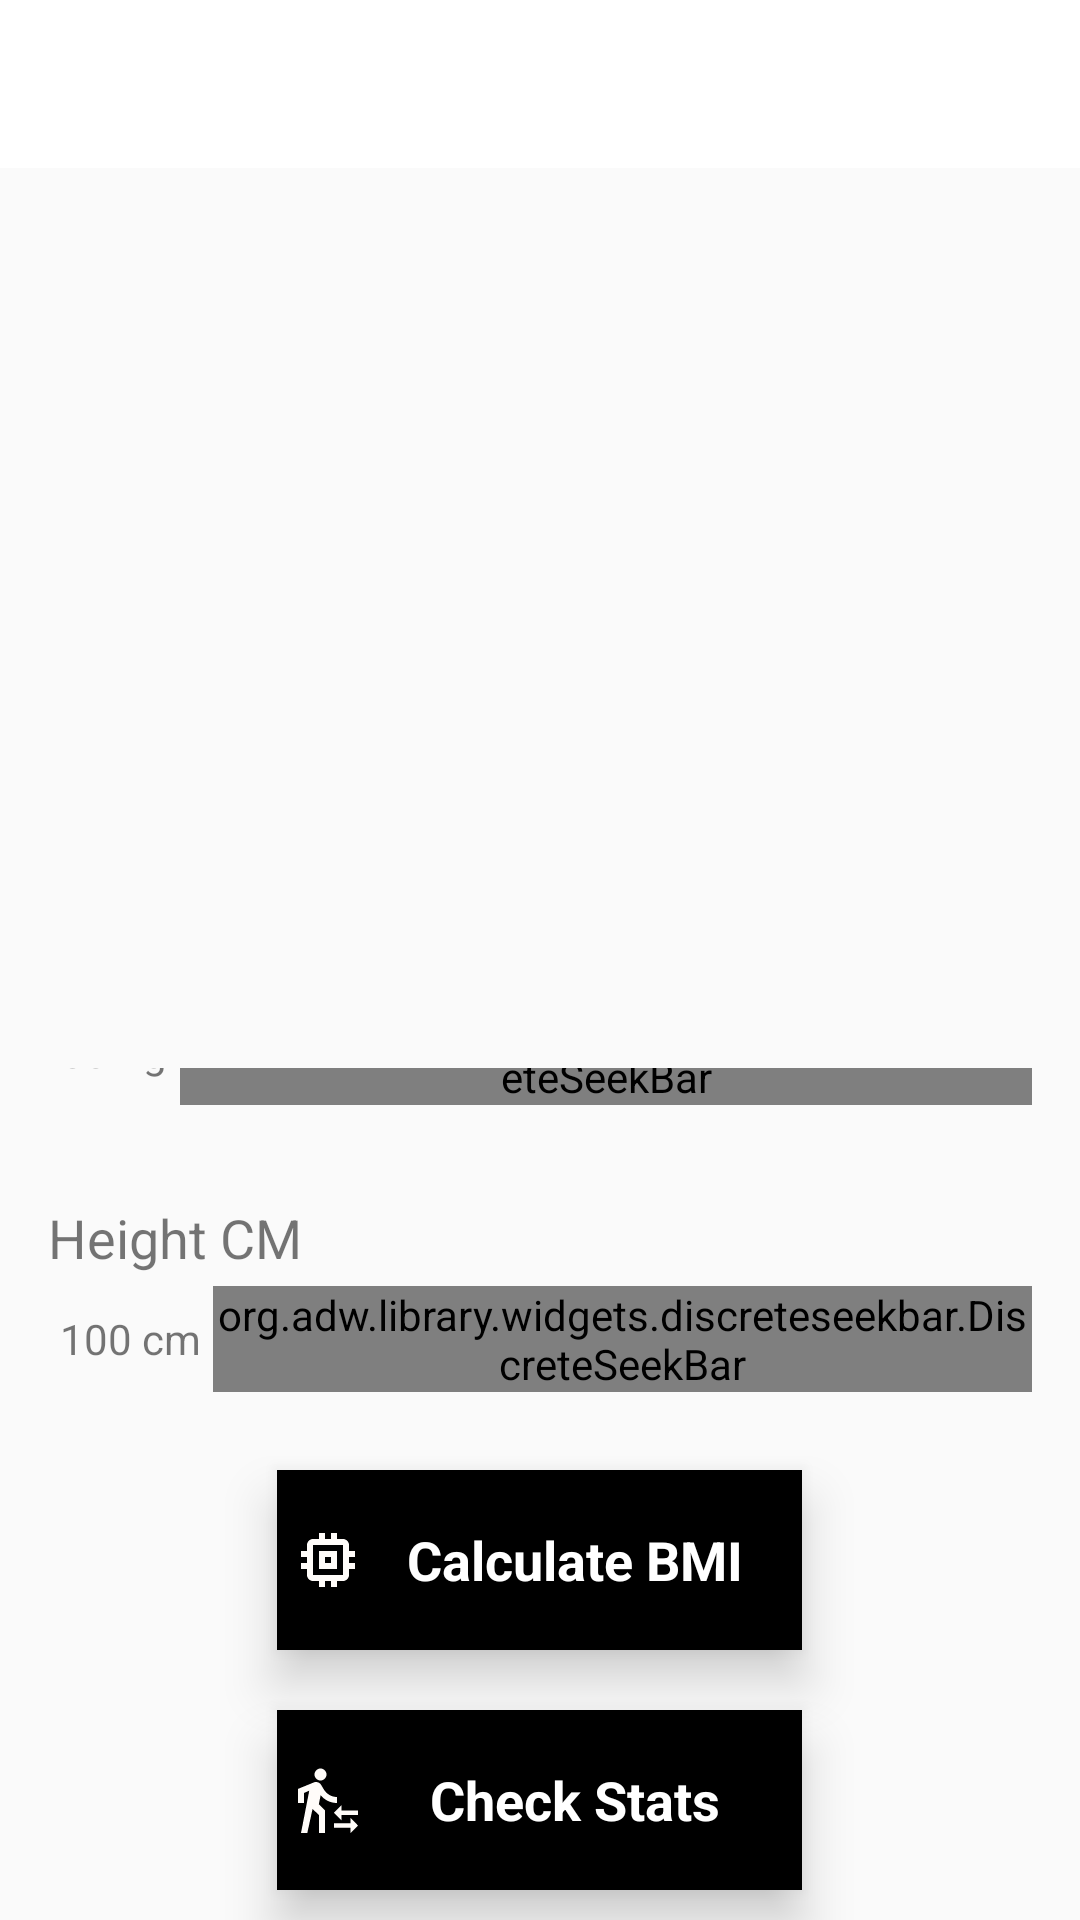

Here is an Android app screen rendered from its layout file. Give the layout XML and the strings, colors and styles it references.
<!-- AndroidManifest.xml: application theme AppTheme -->
<!-- res/layout/activity_bmi_calculator.xml -->
<?xml version="1.0" encoding="utf-8"?>
<LinearLayout xmlns:android="http://schemas.android.com/apk/res/android"
    xmlns:app="http://schemas.android.com/apk/res-auto"
    xmlns:tools="http://schemas.android.com/tools"
    android:layout_width="match_parent"
    android:layout_height="match_parent"
    android:orientation="vertical">

    <androidx.appcompat.widget.Toolbar
        android:id="@+id/toolbar_exercise_bmi"
        android:layout_width="match_parent"
        android:layout_height="?android:attr/actionBarSize"
        android:background="#FFFFFF"
        android:theme="@style/ToolBarTheme"
        />

    <LinearLayout
        android:layout_width="match_parent"
        android:layout_height="wrap_content"
        android:gravity="center"
        android:orientation="vertical"
        android:padding="16dp">

        <TextView
            android:id="@+id/tvBMI"
            android:layout_width="120dp"
            android:layout_height="120dp"
            android:gravity="center"
            android:textSize="25dp"
            tools:text="22.4" />

        <TextView
            android:id="@+id/tvResult"
            android:layout_width="212dp"
            android:layout_height="148dp"
            android:padding="8dp"
            android:gravity="center"
            android:shadowDx="4"
            android:shadowDy="4"
            android:textSize="18sp"
            android:textStyle="bold" />

    </LinearLayout>

    <LinearLayout
        android:layout_width="match_parent"
        android:layout_height="match_parent"
        android:gravity="bottom"
        android:orientation="vertical">

        <LinearLayout
            android:layout_width="match_parent"
            android:layout_height="wrap_content"
            android:orientation="vertical"
            android:padding="16dp">

            <TextView
                android:shadowDx="4"
                android:shadowDy="4"
                android:layout_width="wrap_content"
                android:layout_height="wrap_content"
                android:paddingBottom="4dp"
                android:text="Weight KG"
                android:textSize="18sp" />

            <LinearLayout
                android:layout_width="match_parent"
                android:layout_height="wrap_content"
                android:gravity="center"
                android:orientation="horizontal">

                <TextView
                    android:id="@+id/tvWeight"
                    android:layout_width="wrap_content"
                    android:layout_height="wrap_content"
                    android:padding="4dp"
                    android:text="50 Kg"
                    android:textSize="14sp" />

                <org.adw.library.widgets.discreteseekbar.DiscreteSeekBar
                    android:id="@+id/sbWeight"
                    android:layout_width="match_parent"
                    android:layout_height="wrap_content"
                    app:dsb_indicatorColor="@color/colorAccent"
                    app:dsb_max="100"
                    app:dsb_min="0"
                    app:dsb_progressColor="@color/colorAccent"
                    app:dsb_rippleColor="@color/colorAccent"
                    app:dsb_trackColor="@color/colorAccent"
                    app:dsb_trackHeight="4dp"
                    app:dsb_value="50" />

            </LinearLayout>
        </LinearLayout>

        <LinearLayout
            android:layout_width="match_parent"
            android:layout_height="wrap_content"
            android:orientation="vertical"
            android:padding="16dp">

            <TextView
                android:shadowDx="4"
                android:shadowDy="4"
                android:layout_width="wrap_content"
                android:layout_height="wrap_content"
                android:paddingBottom="4dp"
                android:text="Height CM"
                android:textSize="18sp" />

            <LinearLayout
                android:layout_width="match_parent"
                android:layout_height="wrap_content"
                android:gravity="center"
                android:orientation="horizontal">

                <TextView
                    android:id="@+id/tvHeight"
                    android:layout_width="wrap_content"
                    android:layout_height="wrap_content"
                    android:padding="4dp"
                    android:text="100 cm"
                    android:textSize="14sp" />

                <org.adw.library.widgets.discreteseekbar.DiscreteSeekBar
                    android:id="@+id/sbHeight"
                    android:layout_width="match_parent"
                    android:layout_height="wrap_content"
                    app:dsb_indicatorColor="@color/colorAccent"
                    app:dsb_max="300"
                    app:dsb_min="0"
                    app:dsb_progressColor="@color/colorAccent"
                    app:dsb_rippleColor="@color/colorAccent"
                    app:dsb_trackColor="@color/colorAccent"
                    app:dsb_trackHeight="4dp"
                    app:dsb_value="100" />

            </LinearLayout>
        </LinearLayout>
        <TextView
            android:id="@+id/calculateBMInow"
            android:layout_width="175dp"
            android:layout_height="60dp"
            android:layout_gravity="center_horizontal"
            android:layout_margin="10dp"
            android:layout_marginBottom="60dp"
            android:background="@color/colorAccent"
            android:drawableStart="@drawable/ic_calculate_bmi"
            android:elevation="10dp"
            android:gravity="center"
            android:padding="5dp"
            android:text="Calculate BMI"
            android:textColor="@android:color/white"
            android:textSize="18sp"
            android:textStyle="bold" />
        <TextView
            android:id="@+id/checkStats"
            android:layout_width="175dp"
            android:layout_height="60dp"
            android:layout_gravity="center_horizontal"
            android:layout_margin="10dp"
            android:layout_marginBottom="60dp"
            android:background="@color/colorAccent"
            android:drawableStart="@drawable/ic_check_stats"
            android:elevation="10dp"
            android:gravity="center"
            android:padding="5dp"
            android:text="Check Stats"
            android:textColor="@android:color/white"
            android:textSize="18sp"
            android:textStyle="bold" />
    </LinearLayout>
</LinearLayout>
<!-- resources referenced by this layout -->
<resources>
  <color name="colorAccent">#000000</color>
  <!-- drawable ic_calculate_bmi (drawable) -->
  <vector android:height="24dp" android:tint="#FFFCF9"
      android:viewportHeight="24" android:viewportWidth="24"
      android:width="24dp" xmlns:android="http://schemas.android.com/apk/res/android">
      <path android:fillColor="@android:color/white" android:pathData="M15,9L9,9v6h6L15,9zM13,13h-2v-2h2v2zM21,11L21,9h-2L19,7c0,-1.1 -0.9,-2 -2,-2h-2L15,3h-2v2h-2L11,3L9,3v2L7,5c-1.1,0 -2,0.9 -2,2v2L3,9v2h2v2L3,13v2h2v2c0,1.1 0.9,2 2,2h2v2h2v-2h2v2h2v-2h2c1.1,0 2,-0.9 2,-2v-2h2v-2h-2v-2h2zM17,17L7,17L7,7h10v10z"/>
  </vector>
  <!-- drawable ic_check_stats (drawable) -->
  <vector android:height="24dp" android:tint="#FFFCF9"
      android:viewportHeight="24" android:viewportWidth="24"
      android:width="24dp" xmlns:android="http://schemas.android.com/apk/res/android">
      <path android:fillColor="@android:color/white" android:pathData="M16.49,15.5v-1.75L14,16.25l2.49,2.5L16.49,17L22,17v-1.5zM19.51,19.75L14,19.75v1.5h5.51L19.51,23L22,20.5 19.51,18zM9.5,5.5c1.1,0 2,-0.9 2,-2s-0.9,-2 -2,-2 -2,0.9 -2,2 0.9,2 2,2zM5.75,8.9L3,23h2.1l1.75,-8L9,17v6h2v-7.55L8.95,13.4l0.6,-3C10.85,12 12.8,13 15,13v-2c-1.85,0 -3.45,-1 -4.35,-2.45l-0.95,-1.6C9.35,6.35 8.7,6 8,6c-0.25,0 -0.5,0.05 -0.75,0.15L2,8.3L2,13h2L4,9.65l1.75,-0.75"/>
  </vector>
  <style name="ToolBarTheme" parent="ThemeOverlay.AppCompat.ActionBar">
          <item name="colorControlNormal">@color/toolbar_color_control_normal</item>
      </style>
  <style name="AppTheme" parent="Theme.AppCompat.Light.DarkActionBar">
          
          <item name="colorPrimary">@color/colorPrimary</item>
          <item name="colorPrimaryDark">@color/colorPrimaryDark</item>
          <item name="colorAccent">@color/colorAccent</item>
      </style>
  <color name="toolbar_color_control_normal">#000000</color>
  <color name="colorPrimary">#000000</color>
  <color name="colorPrimaryDark">#3700B3</color>
</resources>
